Photos from the image-classification dataset "imagens" in the GitHub repository Rout222/cafes. Its 3 classes are: bons, quebrados, sujeira.

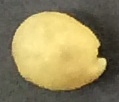
Label: bons

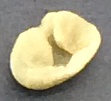
Label: quebrados

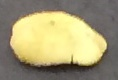
Label: quebrados

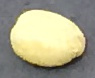
Label: bons

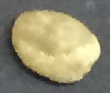
Label: bons

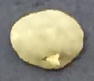
Label: bons
